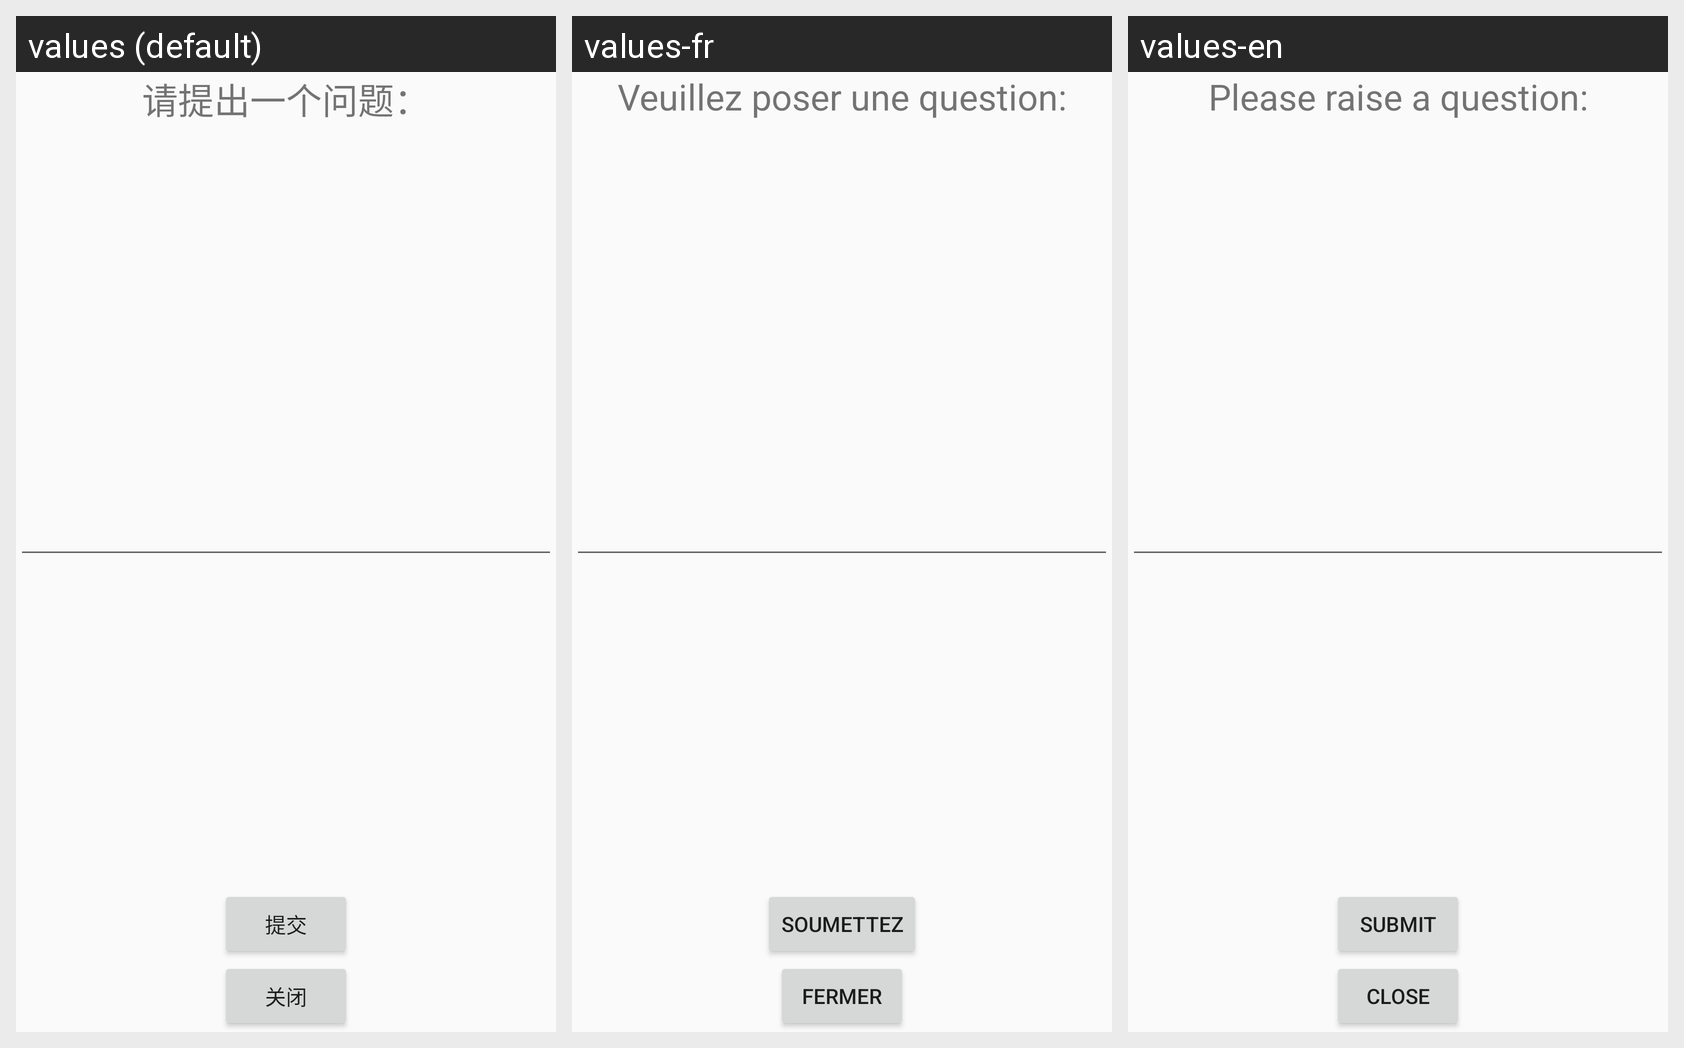

The Android screen above is rendered under several locales of the same app. Produce the string resources it draws, with the default and per-locale values.
Android screen res/layout/activity_ask_a_question.xml rendered under 3 locales, left to right: values (default), values-fr, values-en. Device: Nexus 5 (rendered at 1080×1920; each locale shown at half size, 540×960, under a caption strip naming it); theme Theme.MyFirstApplication.
Strings drawn on this screen, with the default value and each locale's value (text and hints the layout hard-codes, and strings that could not be matched under every locale, appear in the picture but are not listed):

msg_raise_a_question
  values: 请提出一个问题：
  values-fr: Veuillez poser une question:
  values-en: Please raise a question:

btn_submit
  values: 提交
  values-fr: soumettez
  values-en: submit

btn_close
  values: 关闭
  values-fr: Fermer
  values-en: Close
